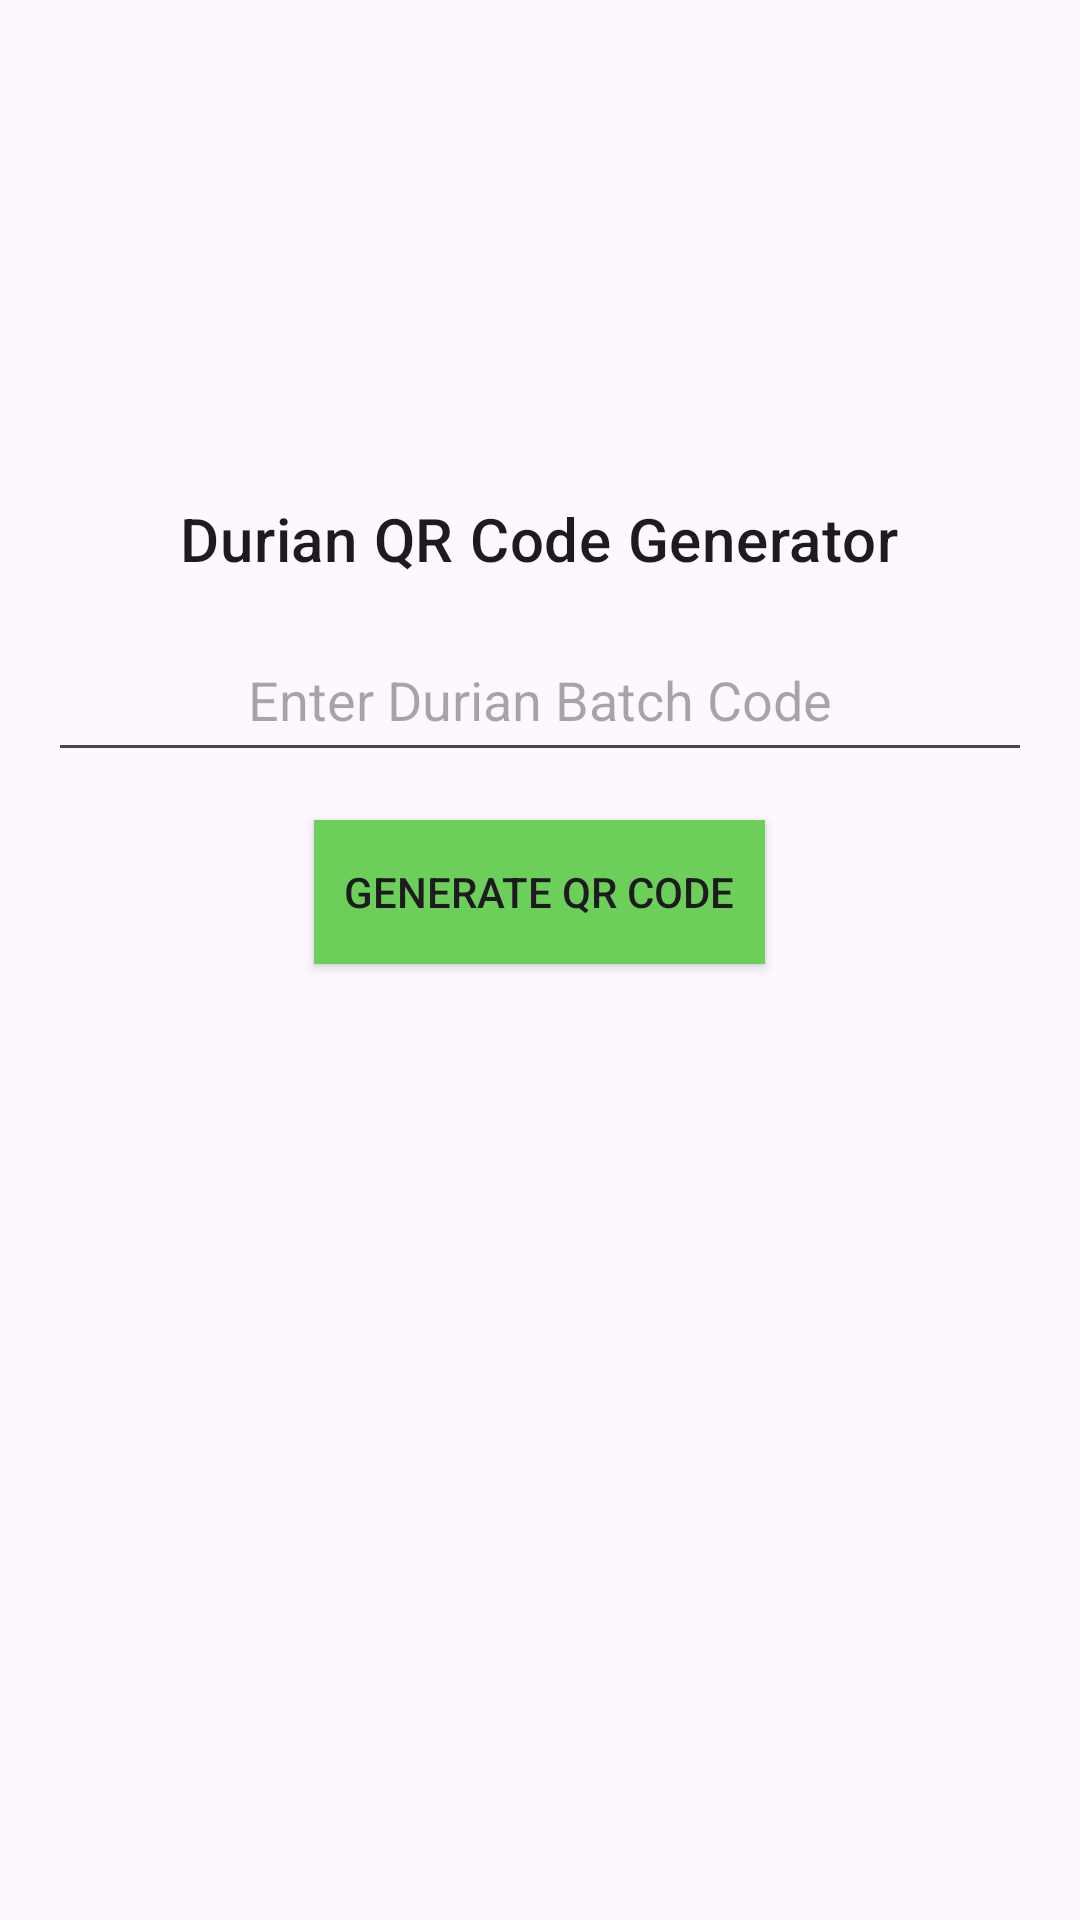

Layout XML and referenced resources for this Android screen:
<!-- AndroidManifest.xml: application theme Theme.FYP_DurianTrackingSystem -->
<!-- res/layout/fragment_generate_qr.xml -->
<?xml version="1.0" encoding="utf-8"?>
<layout xmlns:android="http://schemas.android.com/apk/res/android"

    xmlns:tools="http://schemas.android.com/tools">


    <LinearLayout
        android:layout_width="match_parent"
        android:layout_height="wrap_content"
        android:orientation="vertical"
        android:padding="16dp">

        <TextView
            android:layout_width="wrap_content"
            android:layout_height="wrap_content"
            android:text="Durian QR Code Generator"
            android:textAppearance="?attr/textAppearanceHeadline6"
            android:layout_gravity="center_horizontal"
            android:paddingBottom="16dp"
            android:layout_marginTop="150dp" />

        <EditText
            android:id="@+id/batchCodeInput"
            android:layout_width="match_parent"
            android:layout_height="wrap_content"
            android:hint="Enter Durian Batch Code"
            android:layout_gravity="center_horizontal"
            android:inputType="number"
            android:padding="12dp"
            android:gravity="center" />


        <androidx.appcompat.widget.AppCompatButton
            android:background="@color/lightGreen"

            android:id="@+id/generateQRCodeButton"
            android:layout_width="wrap_content"
            android:layout_height="wrap_content"
            android:text="Generate QR Code"
            android:layout_gravity="center_horizontal"
            android:padding="10dp"
            android:layout_marginTop="16dp" />

        <ImageView
            android:id="@+id/qrCodeCanvas"
            android:layout_width="300dp"
            android:layout_height="300dp"
            android:layout_gravity="center"
            android:layout_marginTop="16dp"
            android:contentDescription="QR Code Preview" />

        <androidx.appcompat.widget.AppCompatButton
            android:padding="10dp"

            android:background="@color/lightGreen"
            android:id="@+id/printQRCodeButton"
            android:layout_width="wrap_content"
            android:layout_height="wrap_content"
            android:text="Save as PDF"
            android:layout_gravity="center_horizontal"
            android:layout_marginTop="16dp"
            android:visibility="gone" />

    </LinearLayout>
</layout>
<!-- resources referenced by this layout -->
<resources>
  <color name="lightGreen">#6ccf59</color>
  <style name="Theme.FYP_DurianTrackingSystem" parent="Base.Theme.FYP_DurianTrackingSystem" />
  <style name="Base.Theme.FYP_DurianTrackingSystem" parent="Theme.Material3.DayNight.NoActionBar">
          
          
      </style>
</resources>
